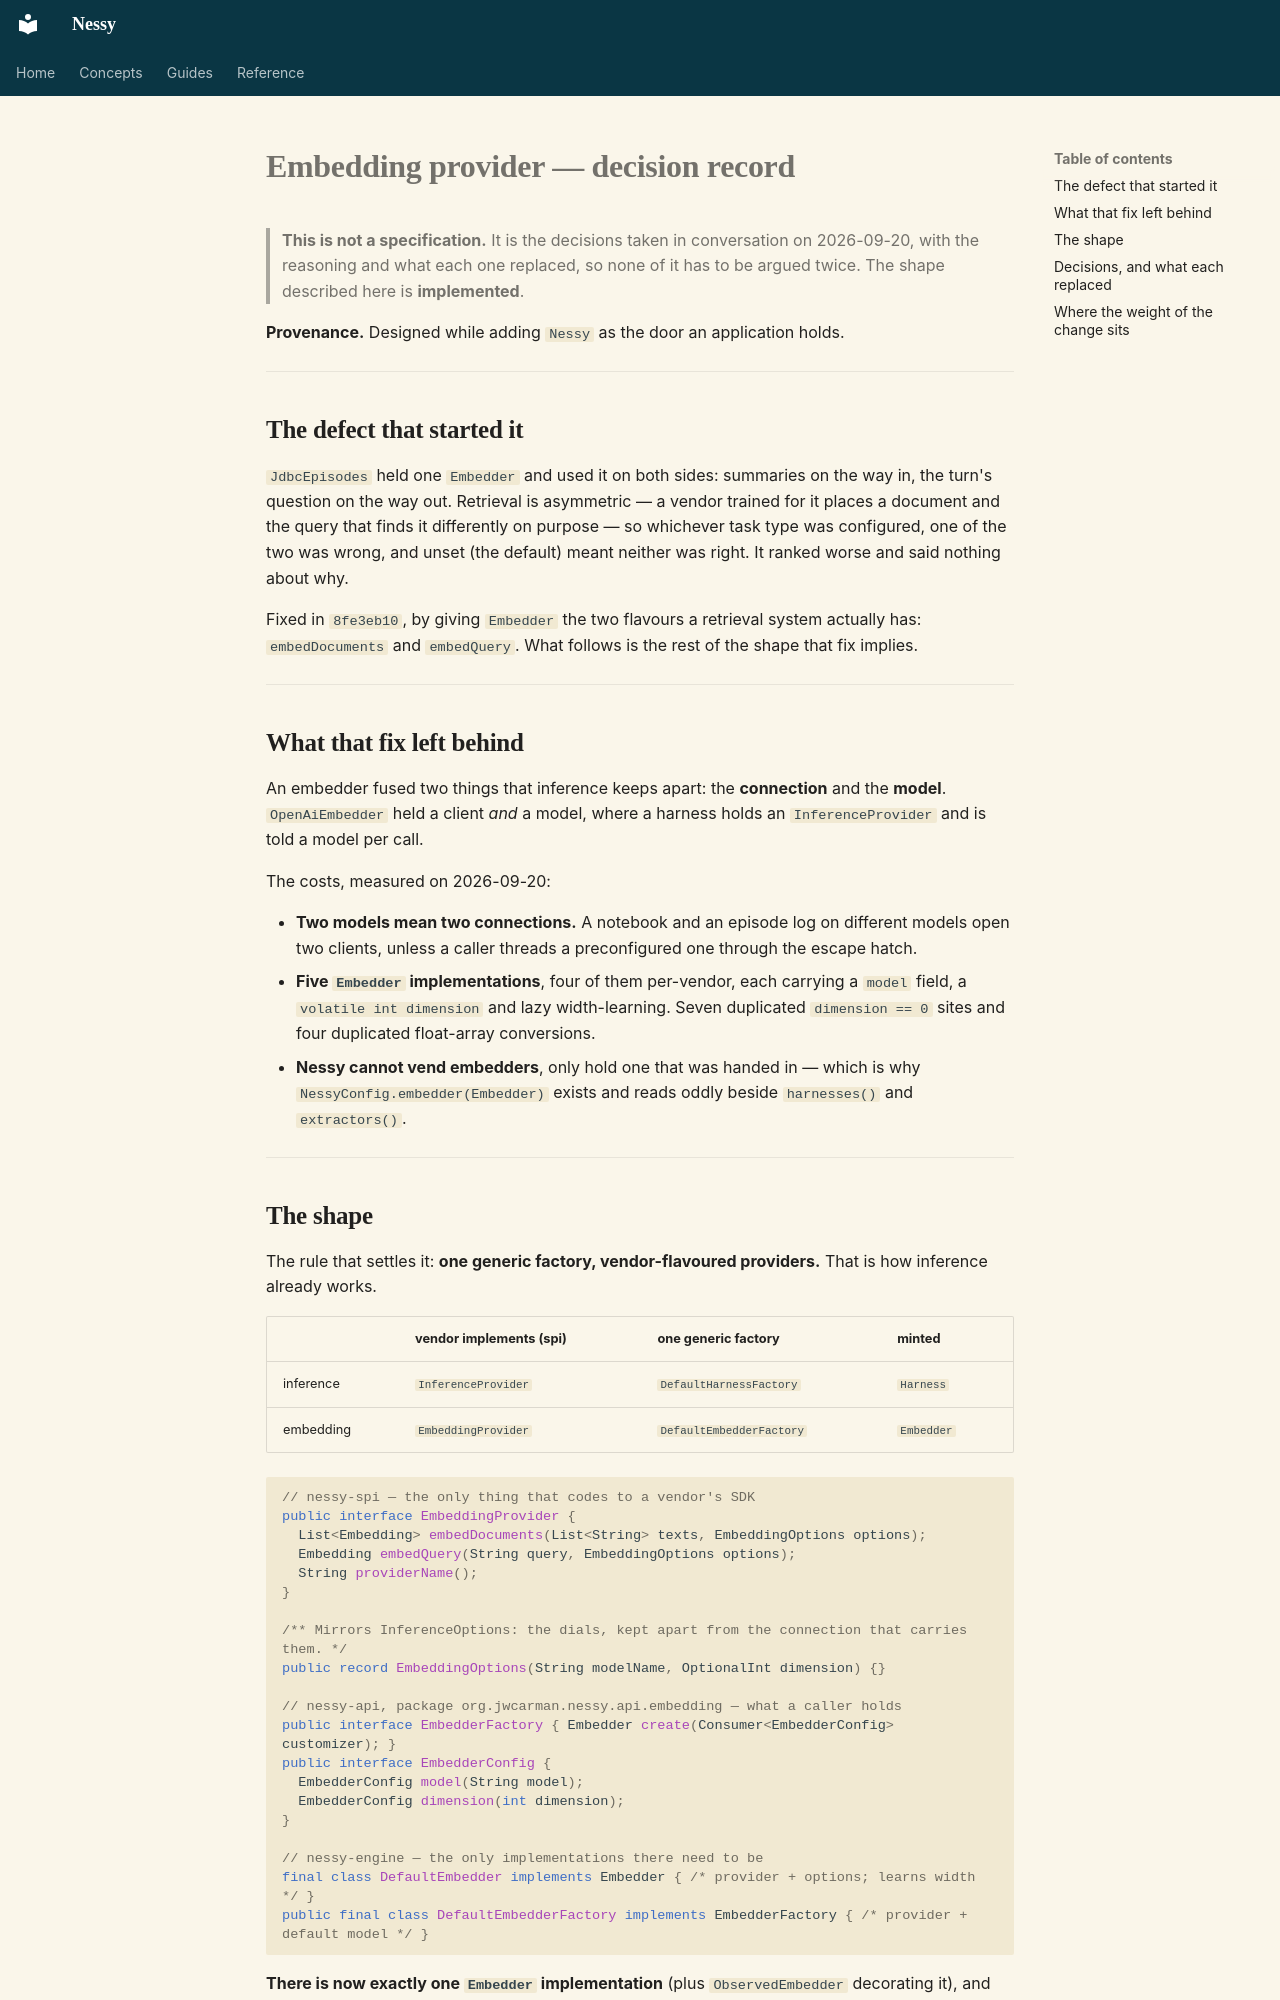

repository: jwcarman/nessy · page: superpowers/specs/2026-09-20-embedding-provider-decision-record/index.html · generator: mkdocs

# Embedding provider — decision record

> **This is not a specification.** It is the decisions taken in conversation on 2026-09-20, with
> the reasoning and what each one replaced, so none of it has to be argued twice. The shape
> described here is **implemented**.

**Provenance.** Designed while adding `Nessy` as the door an application holds.

---

## The defect that started it

`JdbcEpisodes` held one `Embedder` and used it on both sides: summaries on the way in, the turn's
question on the way out. Retrieval is asymmetric — a vendor trained for it places a document and
the query that finds it differently on purpose — so whichever task type was configured, one of the
two was wrong, and unset (the default) meant neither was right. It ranked worse and said nothing
about why.

Fixed in `8fe3eb10`, by giving `Embedder` the two flavours a retrieval system actually
has: `embedDocuments` and `embedQuery`. What follows is the rest of the shape that fix implies.

---

## What that fix left behind

An embedder fused two things that inference keeps apart: the **connection** and the **model**.
`OpenAiEmbedder` held a client *and* a model, where a harness holds an `InferenceProvider` and is
told a model per call.

The costs, measured on 2026-09-20:

- **Two models mean two connections.** A notebook and an episode log on different models open two
  clients, unless a caller threads a preconfigured one through the escape hatch.
- **Five `Embedder` implementations**, four of them per-vendor, each carrying a `model` field, a
  `volatile int dimension` and lazy width-learning. Seven duplicated `dimension == 0` sites and
  four duplicated float-array conversions.
- **Nessy cannot vend embedders**, only hold one that was handed in — which is why
  `NessyConfig.embedder(Embedder)` exists and reads oddly beside `harnesses()` and `extractors()`.

---

## The shape

The rule that settles it: **one generic factory, vendor-flavoured providers.** That is how
inference already works.

| | vendor implements (spi) | one generic factory | minted |
|---|---|---|---|
| inference | `InferenceProvider` | `DefaultHarnessFactory` | `Harness` |
| embedding | `EmbeddingProvider` | `DefaultEmbedderFactory` | `Embedder` |

```java
// nessy-spi — the only thing that codes to a vendor's SDK
public interface EmbeddingProvider {
  List<Embedding> embedDocuments(List<String> texts, EmbeddingOptions options);
  Embedding embedQuery(String query, EmbeddingOptions options);
  String providerName();
}

/** Mirrors InferenceOptions: the dials, kept apart from the connection that carries them. */
public record EmbeddingOptions(String modelName, OptionalInt dimension) {}

// nessy-api, package org.jwcarman.nessy.api.embedding — what a caller holds
public interface EmbedderFactory { Embedder create(Consumer<EmbedderConfig> customizer); }
public interface EmbedderConfig {
  EmbedderConfig model(String model);
  EmbedderConfig dimension(int dimension);
}

// nessy-engine — the only implementations there need to be
final class DefaultEmbedder implements Embedder { /* provider + options; learns width */ }
public final class DefaultEmbedderFactory implements EmbedderFactory { /* provider + default model */ }
```

**There is now exactly one `Embedder` implementation** (plus `ObservedEmbedder` decorating
it), and exactly one class per vendor. The providers are *thinner* than the embedders they replaced:
model, width-learning and the degenerate single-text case all moved to the facade. The migration
deleted more code than it moved, and `nessy-embedding-api` went with it.

---
